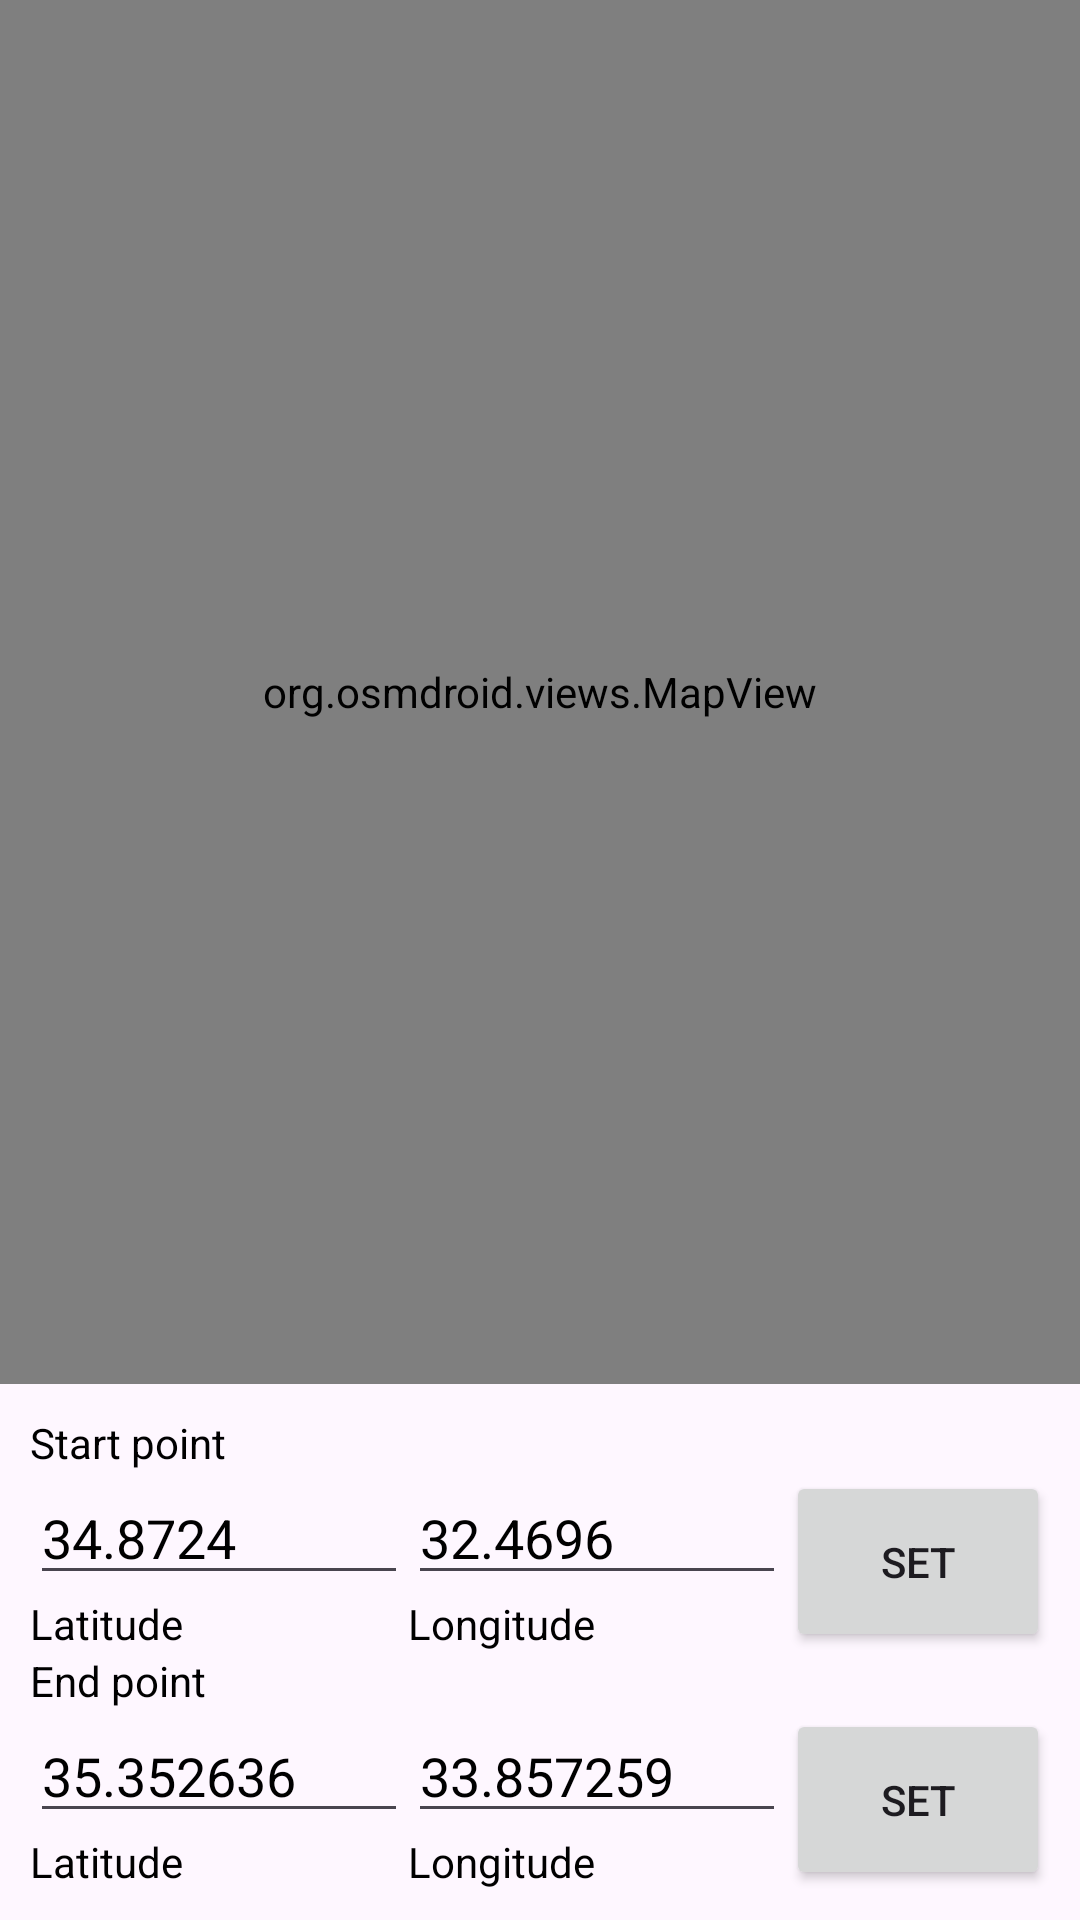

Produce the Android XML layout that renders to this screen, including the resource entries it uses.
<!-- AndroidManifest.xml: application theme Theme.TestMap -->
<!-- res/layout/map_fragment.xml -->
<?xml version="1.0" encoding="utf-8"?>
<androidx.constraintlayout.widget.ConstraintLayout xmlns:android="http://schemas.android.com/apk/res/android"
    xmlns:app="http://schemas.android.com/apk/res-auto"
    xmlns:tools="http://schemas.android.com/tools"
    android:layout_width="match_parent"
    android:layout_height="match_parent">

    <LinearLayout
        android:id="@+id/linearLayout"
        android:layout_width="0dp"
        android:layout_height="wrap_content"
        android:orientation="vertical"
        android:padding="10dp"
        app:layout_constraintBottom_toBottomOf="parent"
        app:layout_constraintEnd_toEndOf="parent"
        app:layout_constraintStart_toStartOf="parent">

        <TextView
            android:id="@+id/textView2"
            android:layout_width="match_parent"
            android:layout_height="wrap_content"
            android:text="@string/start_point"
            android:textColor="@color/black" />

        <LinearLayout
            android:layout_width="match_parent"
            android:layout_height="match_parent"
            android:orientation="horizontal">

            <LinearLayout
                android:layout_width="match_parent"
                android:layout_height="wrap_content"
                android:layout_weight="1"
                android:orientation="vertical">

                <EditText
                    android:id="@+id/editStartX"
                    android:layout_width="wrap_content"
                    android:layout_height="wrap_content"
                    android:ems="10"
                    android:inputType="numberDecimal|numberSigned"
                    android:text="34.8724"
                    android:textColor="@color/black" />

                <TextView
                    android:id="@+id/textView3"
                    android:layout_width="match_parent"
                    android:layout_height="wrap_content"
                    android:text="@string/latitude"
                    android:textColor="@color/black" />
            </LinearLayout>

            <LinearLayout
                android:layout_width="match_parent"
                android:layout_height="wrap_content"
                android:layout_weight="1"
                android:orientation="vertical">

                <EditText
                    android:id="@+id/editStartY"
                    android:layout_width="wrap_content"
                    android:layout_height="wrap_content"
                    android:ems="10"
                    android:inputType="numberDecimal|numberSigned"
                    android:text="32.4696"
                    android:textColor="@color/black" />

                <TextView
                    android:id="@+id/textView4"
                    android:layout_width="match_parent"
                    android:layout_height="wrap_content"
                    android:text="@string/longitude"
                    android:textColor="@color/black" />
            </LinearLayout>

            <Button
                android:id="@+id/setStart"
                android:layout_width="wrap_content"
                android:layout_height="match_parent"
                android:text="@string/set" />
        </LinearLayout>

        <TextView
            android:id="@+id/textView5"
            android:layout_width="match_parent"
            android:layout_height="wrap_content"
            android:text="@string/end_point"
            android:textColor="@color/black" />

        <LinearLayout
            android:layout_width="match_parent"
            android:layout_height="wrap_content"
            android:orientation="horizontal">

            <LinearLayout
                android:layout_width="match_parent"
                android:layout_height="wrap_content"
                android:layout_weight="1"
                android:orientation="vertical">

                <EditText
                    android:id="@+id/editEmdX"
                    android:layout_width="wrap_content"
                    android:layout_height="wrap_content"
                    android:ems="10"
                    android:inputType="numberDecimal|numberSigned"
                    android:text="35.352636"
                    android:textColor="@color/black" />


                <TextView
                    android:layout_width="match_parent"
                    android:layout_height="wrap_content"
                    android:text="@string/latitude"
                    android:textColor="@color/black" />
            </LinearLayout>

            <LinearLayout
                android:layout_width="match_parent"
                android:layout_height="wrap_content"
                android:layout_weight="1"
                android:orientation="vertical">

                <EditText
                    android:id="@+id/editEmdY"
                    android:layout_width="wrap_content"
                    android:layout_height="wrap_content"
                    android:ems="10"
                    android:inputType="numberDecimal|numberSigned"
                    android:text="33.857259"
                    android:textColor="@color/black" />

                <TextView
                    android:layout_width="match_parent"
                    android:layout_height="wrap_content"
                    android:text="@string/longitude"
                    android:textColor="@color/black" />
            </LinearLayout>

            <Button
                android:id="@+id/setEnd"
                android:layout_width="wrap_content"
                android:layout_height="match_parent"
                android:text="@string/set" />
        </LinearLayout>

    </LinearLayout>

    <org.osmdroid.views.MapView
        android:id="@+id/myMap"
        tilesource="Mapnik"
        android:layout_width="match_parent"
        android:layout_height="0dp"
        app:layout_constraintBottom_toTopOf="@+id/linearLayout"
        app:layout_constraintEnd_toEndOf="parent"
        app:layout_constraintStart_toStartOf="parent"
        app:layout_constraintTop_toTopOf="parent">

    </org.osmdroid.views.MapView>
</androidx.constraintlayout.widget.ConstraintLayout>
<!-- resources referenced by this layout -->
<resources>
  <string name="end_point">End point</string>
  <string name="latitude">Latitude</string>
  <string name="longitude">Longitude</string>
  <string name="set">Set</string>
  <string name="start_point">Start point</string>
  <style name="Theme.TestMap" parent="Base.Theme.TestMap" />
  <style name="Base.Theme.TestMap" parent="Theme.Material3.DayNight.NoActionBar">
          
          
      </style>
  <!-- not gathered from this repository: default colours our renderer supplied (Android Studio template values) -->
  <color name="black">#FF000000</color>
</resources>
